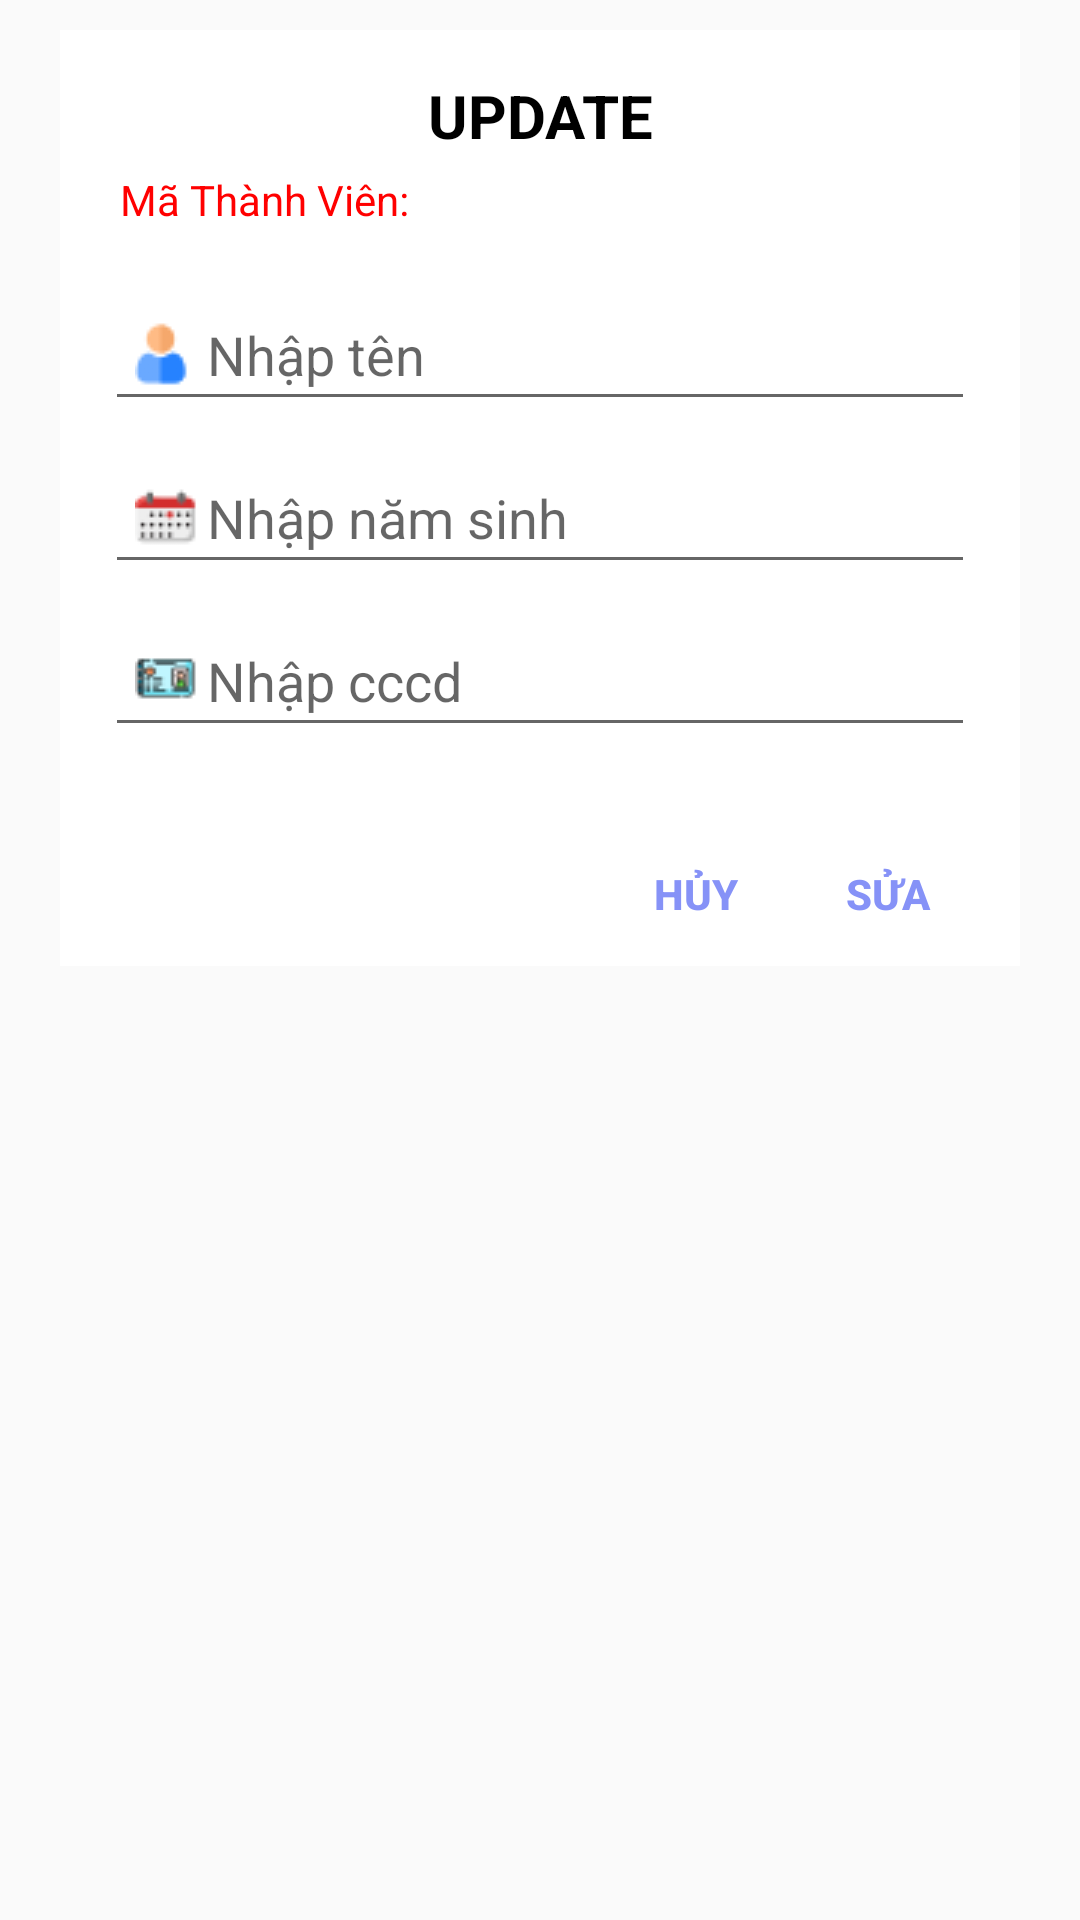

Here is an Android app screen rendered from its layout file. Give the layout XML and the strings, colors and styles it references.
<!-- AndroidManifest.xml: application theme Theme.DuAnMau -->
<!-- res/layout/layout_sua_thanhvien.xml -->
<?xml version="1.0" encoding="utf-8"?>
<LinearLayout xmlns:android="http://schemas.android.com/apk/res/android"
    android:layout_width="match_parent"
    android:layout_height="match_parent"
    android:layout_margin="10dp"
    android:paddingHorizontal="10dp"
    android:orientation="vertical">
    <LinearLayout
        android:layout_width="match_parent"
        android:layout_height="wrap_content"
        android:orientation="vertical"
        android:background="@color/white"
        android:layout_margin="10dp">
        <TextView
            android:layout_width="match_parent"
            android:layout_height="wrap_content"
            android:text="UPDATE"
            android:gravity="center"
            android:textStyle="bold"
            android:textSize="20sp"
            android:layout_marginTop="15dp"
            android:layout_marginBottom="5dp"
            android:textColor="#000000"/>
        <TextView
            android:id="@+id/lblMaTV"
            android:layout_width="match_parent"
            android:layout_height="wrap_content"
            android:text="Mã Thành Viên: "
            android:paddingHorizontal="20dp"
            android:layout_marginBottom="15dp"
            android:textColor="#FF0000"/>
        <EditText
            android:id="@+id/txtTenTV_Up"
            android:layout_width="match_parent"
            android:layout_height="wrap_content"
            android:hint="Nhập tên"
            android:drawableLeft="@drawable/user"
            android:layout_marginHorizontal="15dp"
            android:layout_marginVertical="5dp"
            android:padding="10dp"/>
        <EditText
            android:id="@+id/txtNamSinh_Up"
            android:layout_width="match_parent"
            android:layout_height="wrap_content"
            android:hint="Nhập năm sinh"
            android:clickable="false"
            android:focusable="false"
            android:cursorVisible="false"
            android:inputType="none"
            android:drawableStart="@drawable/namsinh"
            android:layout_marginHorizontal="15dp"
            android:layout_marginVertical="5dp"
            android:padding="10dp"/>
        <EditText
            android:id="@+id/txtCCCD_Up"
            android:layout_width="match_parent"
            android:layout_height="wrap_content"
            android:hint="Nhập cccd"
            android:drawableStart="@drawable/id_card"
            android:layout_marginHorizontal="15dp"
            android:layout_marginVertical="5dp"
            android:padding="10dp"/>
        <LinearLayout
            android:layout_width="match_parent"
            android:layout_height="wrap_content"
            android:layout_marginTop="20dp"
            android:gravity="end"
            android:orientation="horizontal">
            <Button
                android:id="@+id/btnHuy_TV"
                android:layout_width="40dp"
                android:layout_height="wrap_content"
                android:text="Hủy"
                android:textColor="#8692F7"
                android:background="#00000000"
                android:textStyle="bold" />
            <Button
                android:id="@+id/btnThem_TV"
                android:layout_width="wrap_content"
                android:layout_height="wrap_content"
                android:text="Sửa"
                android:textColor="#8692F7"
                android:background="#00000000"
                android:textStyle="bold" />
        </LinearLayout>
    </LinearLayout>
</LinearLayout>
<!-- resources referenced by this layout -->
<resources>
  <!-- drawable id_card: png bitmap (drawable, 1435 bytes) -->
  <!-- drawable namsinh: png bitmap (drawable, 1196 bytes) -->
  <!-- drawable user: png bitmap (drawable, 1080 bytes) -->
  <style name="Theme.DuAnMau" parent="Base.Theme.DuAnMau" />
  <style name="Base.Theme.DuAnMau" parent="Theme.AppCompat.DayNight.NoActionBar">
          
          
      </style>
  <!-- not gathered from this repository: default colours our renderer supplied (Android Studio template values) -->
  <color name="white">#FFFFFFFF</color>
</resources>
